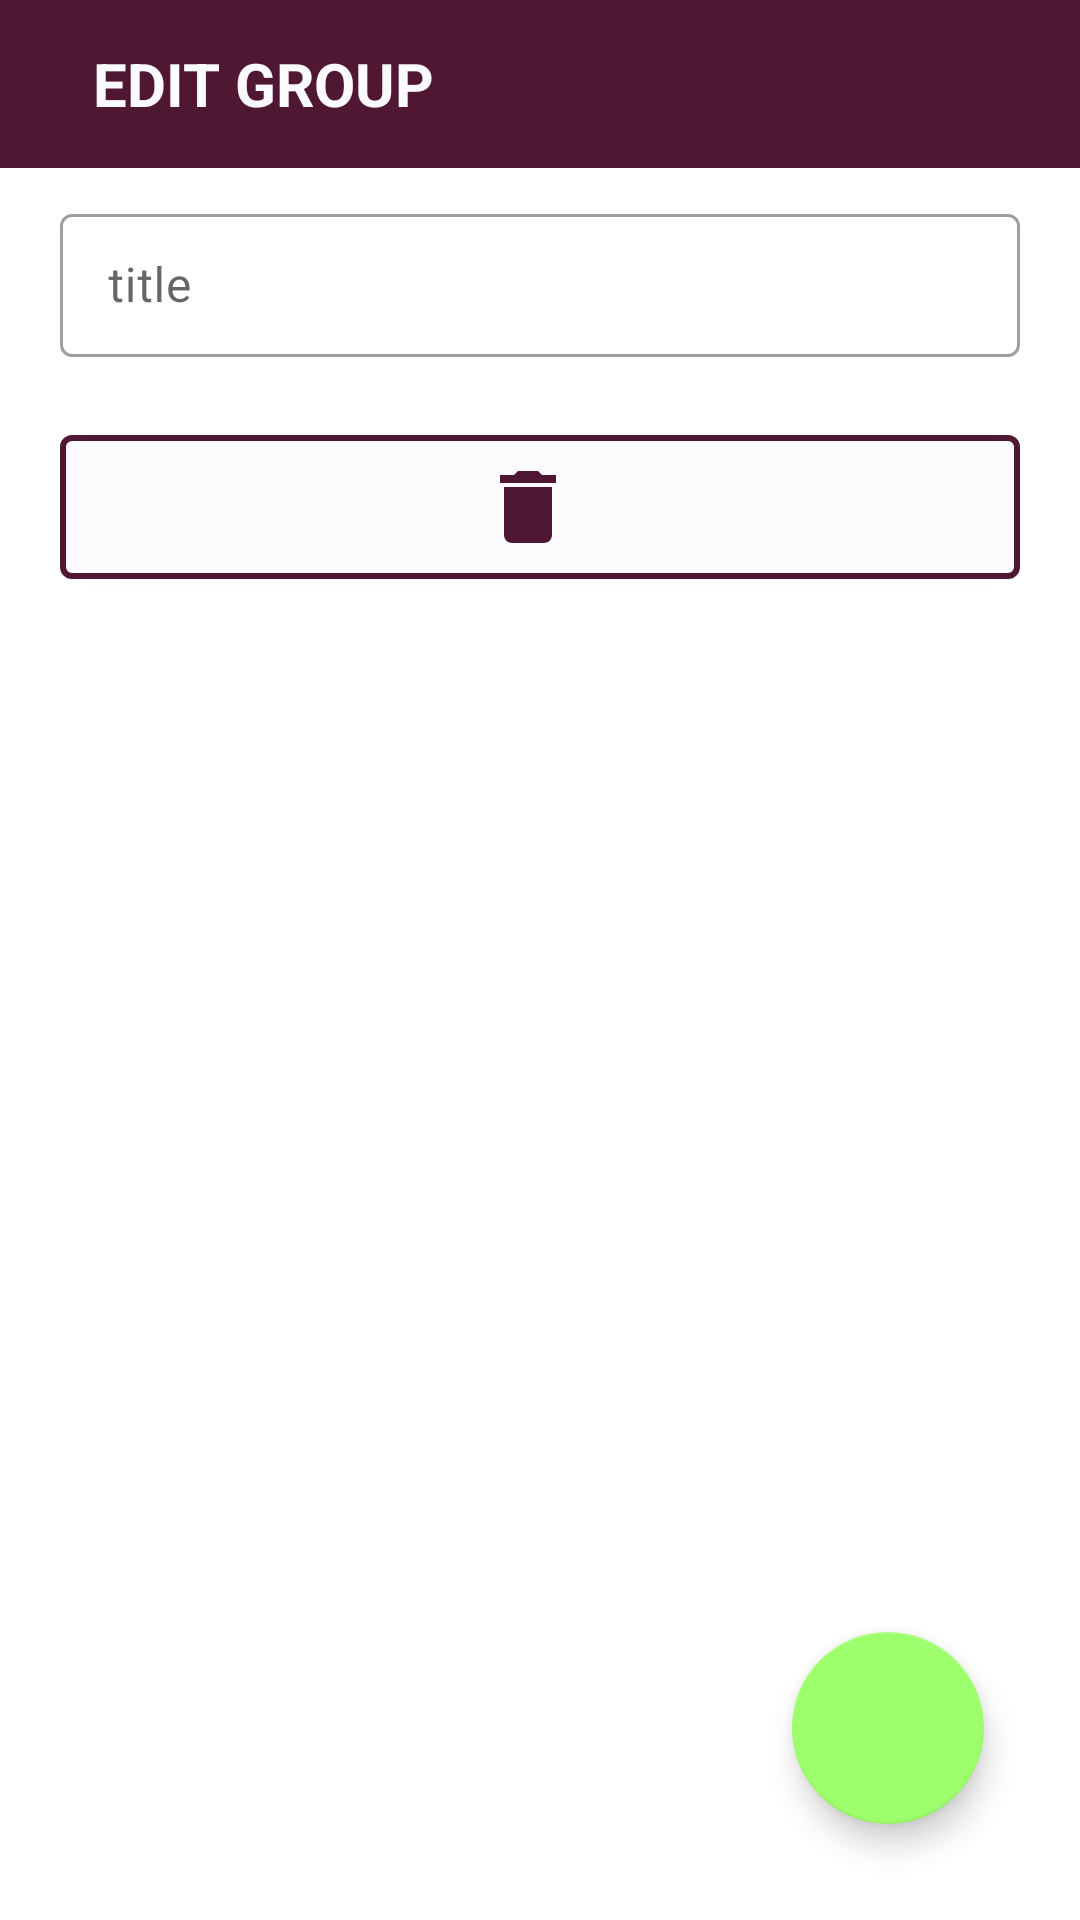

Android layout source for this screen:
<!-- AndroidManifest.xml: application theme Theme.GTD -->
<!-- res/layout/group_dialog.xml -->
<?xml version="1.0" encoding="utf-8"?>
<androidx.constraintlayout.widget.ConstraintLayout xmlns:android="http://schemas.android.com/apk/res/android"
    xmlns:app="http://schemas.android.com/apk/res-auto"
    xmlns:tools="http://schemas.android.com/tools"
    android:layout_width="match_parent"
    android:layout_height="match_parent"
    android:orientation="vertical">

    <androidx.appcompat.widget.Toolbar
        android:id="@+id/editGroupToolbar"
        android:layout_width="match_parent"
        android:layout_height="wrap_content"
        android:background="@color/red"
        app:layout_constraintStart_toStartOf="parent"
        app:layout_constraintTop_toTopOf="parent">

        <LinearLayout
            android:layout_width="match_parent"
            android:layout_height="wrap_content">

            <ImageButton
                android:id="@+id/groupDialogCancelBtn"
                android:layout_width="wrap_content"
                android:layout_height="wrap_content"
                android:layout_gravity="center_vertical"
                android:background="@color/red"
                android:contentDescription="@string/groupDialogCloseBtnDesc"
                android:src="@drawable/baseline_close_32" />

            <TextView
                android:id="@+id/groupDialogHeader"
                android:layout_width="wrap_content"
                android:layout_height="wrap_content"
                android:layout_gravity="center_vertical"
                android:layout_marginStart="15dp"
                android:text="@string/groupDialogHeader"
                android:textColor="@color/white"
                android:textSize="20sp"
                android:textStyle="bold" />

        </LinearLayout>

    </androidx.appcompat.widget.Toolbar>

    <com.google.android.material.textfield.TextInputLayout
        android:id="@+id/editGroupTitleInputLayout"
        style="@style/Widget.MaterialComponents.TextInputLayout.OutlinedBox.Dense"
        android:layout_width="match_parent"
        android:layout_height="wrap_content"
        android:layout_marginHorizontal="20dp"
        android:layout_marginVertical="10dp"
        app:layout_constraintStart_toStartOf="parent"
        app:layout_constraintTop_toBottomOf="@id/editGroupToolbar">

        <com.google.android.material.textfield.TextInputEditText
            android:id="@+id/editGroupTitleInput"
            android:layout_width="match_parent"
            android:layout_height="match_parent"
            android:hint="@string/newTaskTitleInputHint">

        </com.google.android.material.textfield.TextInputEditText>

    </com.google.android.material.textfield.TextInputLayout>


    <com.google.android.material.button.MaterialButton
        android:id="@+id/moveGroupToTrashBtn"
        android:layout_width="match_parent"
        android:layout_height="wrap_content"
        android:layout_margin="20dp"
        android:gravity="center"
        android:padding="8dp"
        android:textColor="@color/black"
        android:textStyle="bold"
        app:backgroundTint="@color/white"
        app:icon="@drawable/baseline_trash_32"
        app:iconGravity="textStart"
        app:iconPadding="8dp"
        app:iconTint="@color/red"
        app:layout_constraintEnd_toEndOf="parent"
        app:layout_constraintStart_toStartOf="parent"
        app:layout_constraintTop_toBottomOf="@id/editGroupTitleInputLayout"
        app:strokeColor="@color/red"
        app:strokeWidth="2dp"
        tools:text="@string/moveToTrash" />


    <com.google.android.material.floatingactionbutton.FloatingActionButton
        android:id="@+id/editGroupFab"
        android:layout_width="wrap_content"
        android:layout_height="wrap_content"
        android:layout_margin="32dp"
        android:clickable="true"
        android:contentDescription="@string/groupDialogSubmitBtnDesc"
        android:src="@drawable/baseline_check_32"
        app:fabCustomSize="64dp"
        app:layout_constraintBottom_toBottomOf="parent"
        app:layout_constraintEnd_toEndOf="parent"
        app:maxImageSize="32dp" />

</androidx.constraintlayout.widget.ConstraintLayout>
<!-- resources referenced by this layout -->
<resources>
  <color name="black">#080b21</color>
  <color name="red">#501733</color>
  <color name="white">#fbfbfe</color>
  <!-- drawable baseline_trash_32 (drawable) -->
  <vector android:height="32dp" android:tint="#501733"
      android:viewportHeight="24" android:viewportWidth="24"
      android:width="32dp" xmlns:android="http://schemas.android.com/apk/res/android">
      <path android:fillColor="@android:color/white" android:pathData="M6,19c0,1.1 0.9,2 2,2h8c1.1,0 2,-0.9 2,-2V7H6v12zM19,4h-3.5l-1,-1h-5l-1,1H5v2h14V4z"/>
  </vector>
  <string name="groupDialogCloseBtnDesc">Cancel group editing</string>
  <string name="groupDialogHeader">EDIT GROUP</string>
  <string name="groupDialogSubmitBtnDesc">Edit group</string>
  <string name="moveToTrash">move to trash</string>
  <string name="newTaskTitleInputHint">title</string>
  <style name="Theme.GTD" parent="Theme.MaterialComponents.DayNight.NoActionBar">
          
          <item name="colorPrimary">@color/black</item>
          <item name="colorPrimaryVariant">@color/red</item>
          <item name="colorOnPrimary">@color/white</item>
          
          <item name="colorSecondary">@color/green</item>
          <item name="colorSecondaryVariant">@color/white</item>
          <item name="colorOnSecondary">@color/black</item>
          
          <item name="android:statusBarColor">?attr/colorPrimaryVariant</item>
          
      </style>
  <color name="green">#9eff6c</color>
</resources>
